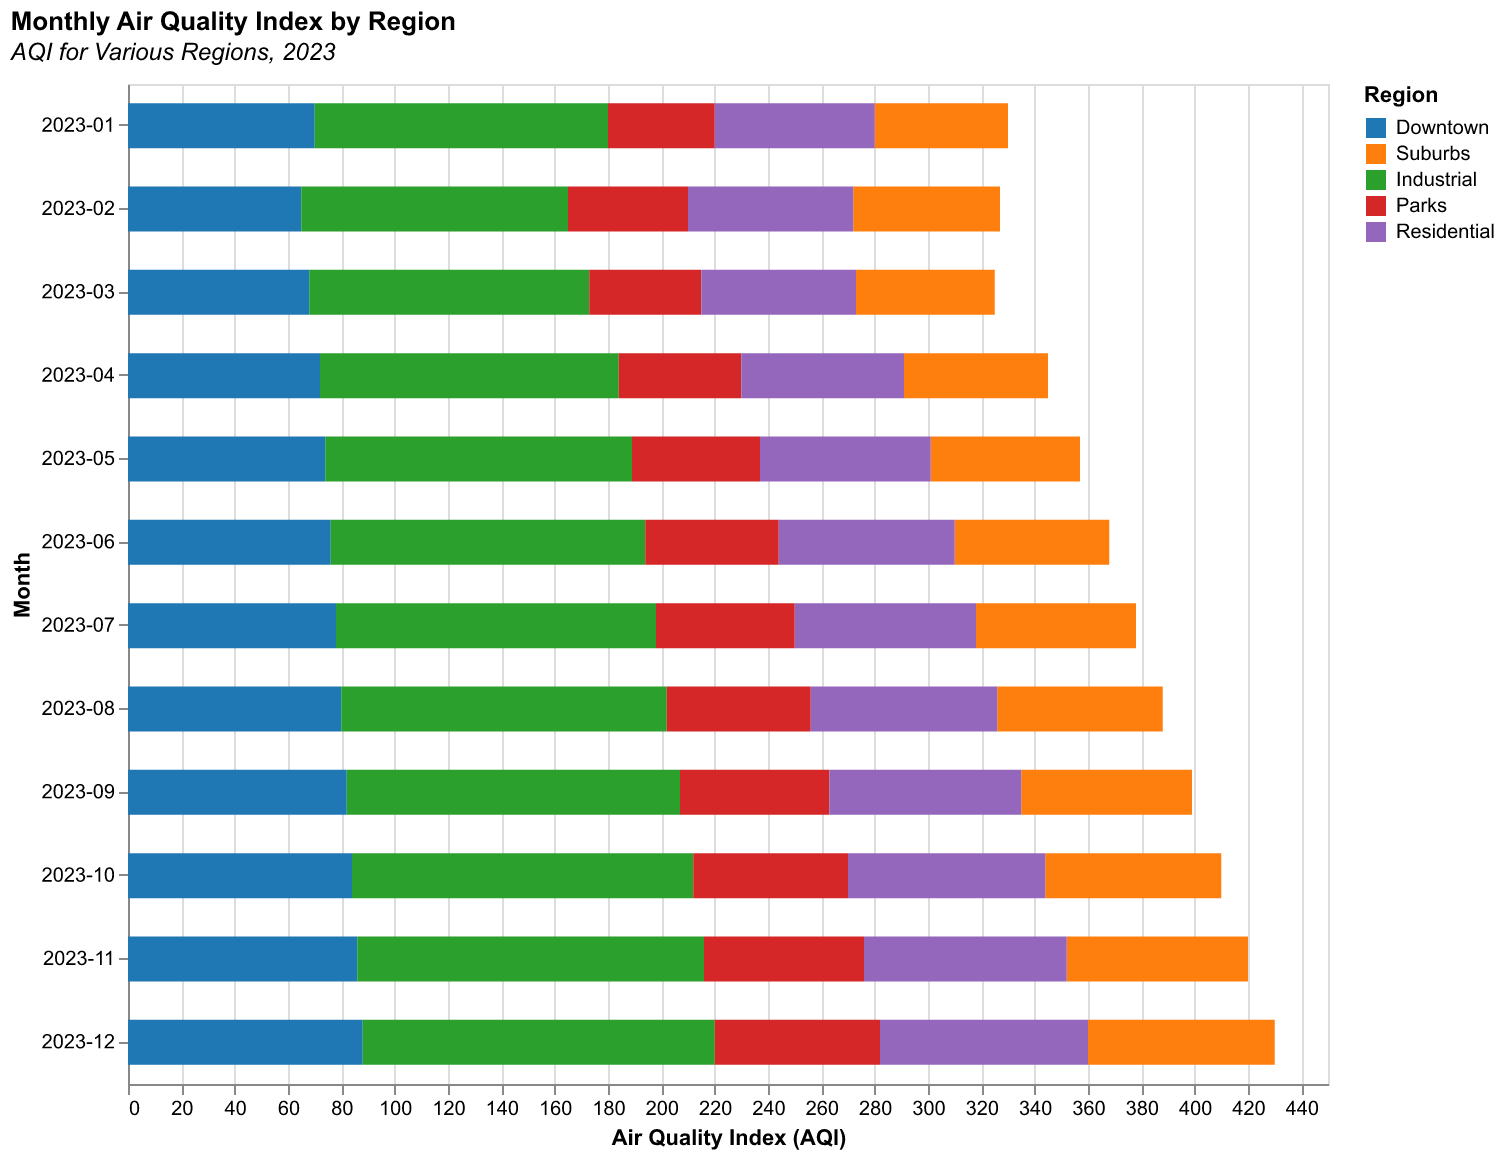

The file beside this chart, header and first rows:
Month, Downtown, Suburbs, Industrial, Parks, Residential
2023-01, 70, 50, 110, 40, 60
2023-02, 65, 55, 100, 45, 62
2023-03, 68, 52, 105, 42, 58
2023-04, 72, 54, 112, 46, 61
2023-05, 74, 56, 115, 48, 64
2023-06, 76, 58, 118, 50, 66
2023-07, 78, 60, 120, 52, 68
2023-08, 80, 62, 122, 54, 70
2023-09, 82, 64, 125, 56, 72
2023-10, 84, 66, 128, 58, 74
2023-11, 86, 68, 130, 60, 76
2023-12, 88, 70, 132, 62, 78
